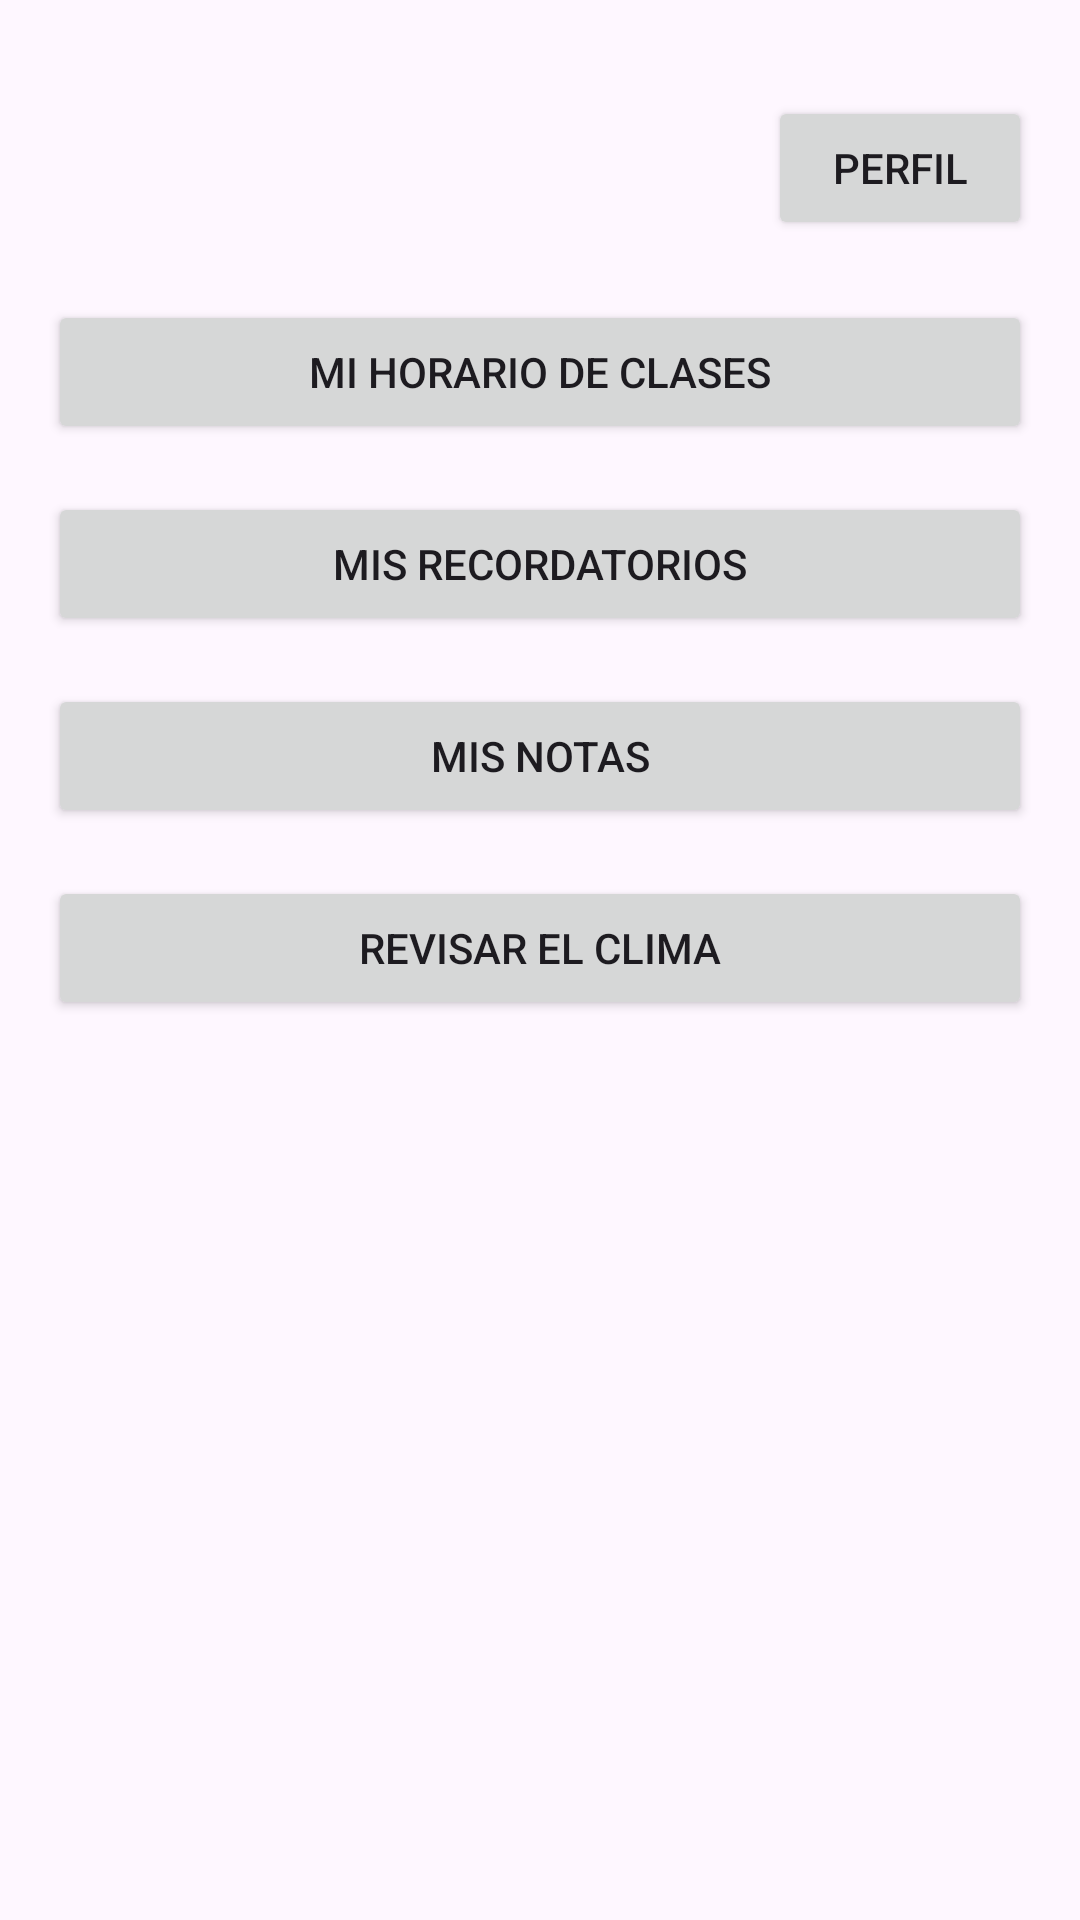

The Android layout XML behind this screen, and the referenced resources:
<!-- AndroidManifest.xml: application theme Theme.JennPMod -->
<!-- res/layout/activity_main.xml -->
<?xml version="1.0" encoding="utf-8"?>
<RelativeLayout xmlns:android="http://schemas.android.com/apk/res/android"
    android:layout_width="match_parent"
    android:layout_height="match_parent"
    android:padding="16dp">

    <Button
        android:id="@+id/profileButton"
        android:layout_width="wrap_content"
        android:layout_height="wrap_content"
        android:layout_alignParentEnd="true"
        android:layout_marginTop="16dp"
        android:layout_marginBottom="20dp"
        android:text="Perfil" />

    <Button
        android:id="@+id/horarioButton"
        android:layout_width="match_parent"
        android:layout_height="wrap_content"
        android:layout_below="@id/profileButton"
        android:text="Mi Horario de Clases" />

    <Button
        android:id="@+id/recordatoriosButton"
        android:layout_width="match_parent"
        android:layout_height="wrap_content"
        android:layout_below="@id/horarioButton"
        android:layout_marginTop="16dp"
        android:text="Mis Recordatorios" />

    <Button
        android:id="@+id/notasButton"
        android:layout_width="match_parent"
        android:layout_height="wrap_content"
        android:layout_below="@id/recordatoriosButton"
        android:layout_marginTop="16dp"
        android:text="Mis Notas" />

    <Button
        android:id="@+id/climaButton"
        android:layout_width="match_parent"
        android:layout_height="wrap_content"
        android:layout_below="@id/notasButton"
        android:layout_marginTop="16dp"
        android:text="Revisar el Clima" />


</RelativeLayout>
<!-- resources referenced by this layout -->
<resources>
  <style name="Theme.JennPMod" parent="Base.Theme.JennPMod" />
  <style name="Base.Theme.JennPMod" parent="Theme.Material3.DayNight.NoActionBar">
          
          
      </style>
</resources>
